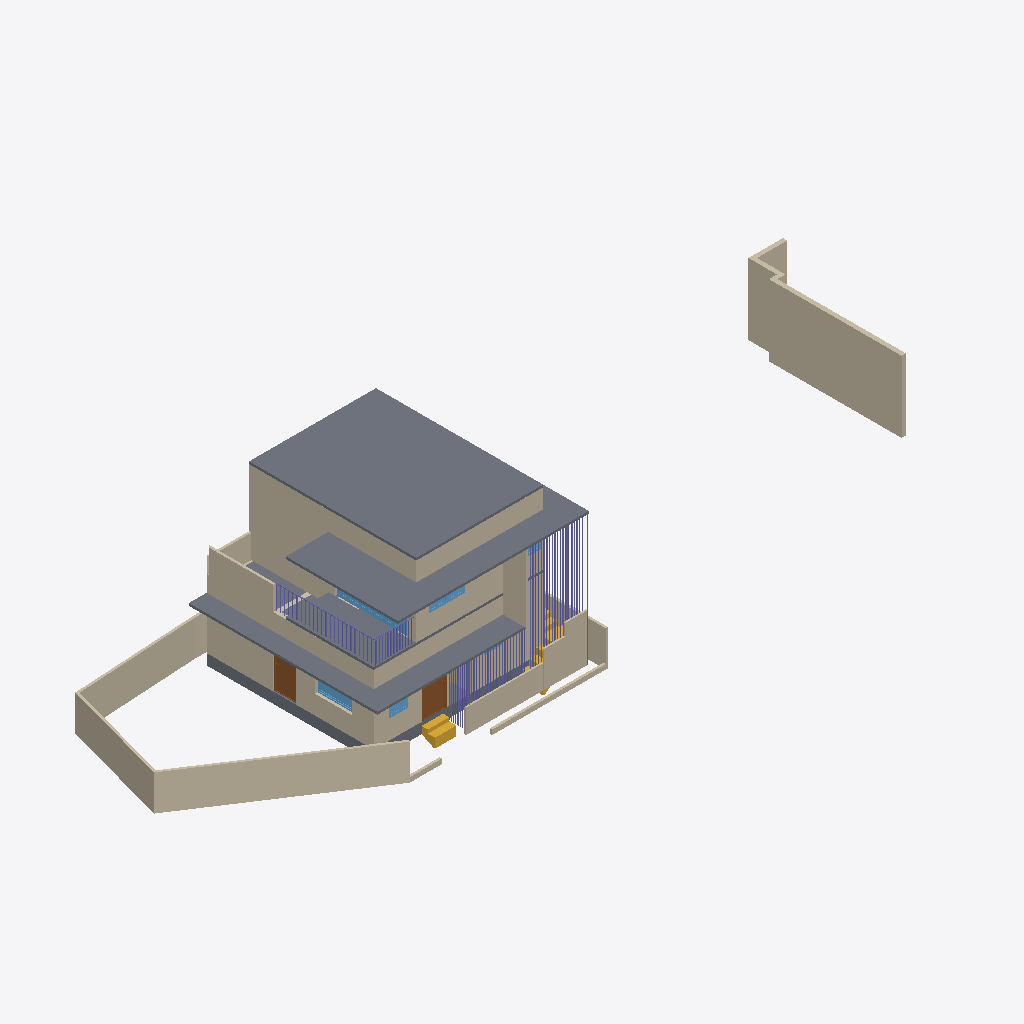
Isometric view of an IFC building model (IFC-SPF (STEP), schema IFC4X3, length unit metre), seen from the south-west, elements coloured by IFC class: 67 columns (violet), 25 walls (beige), 6 slabs (grey), 5 windows (light blue), 3 stairs (yellow), 2 doors (brown).
Extent 30.8 m × 9.2 m × 6.8 m (x, y, z). Storeys (3): 00 at 0.00 m; GF at 0.45 m; FF at 3.45 m. Elements (200): 117 IfcColumn, 45 IfcWall, 11 IfcFurniture, 9 IfcDoor, 8 IfcWindow, 6 IfcSlab, 4 IfcStair.

HEADER;
FILE_DESCRIPTION(('ViewDefinition[DesignTransferView]'),'2;1');
FILE_NAME('Balan.ifc','2025-03-27T13:32:19+05:30',(''),(''),'IfcOpenShell 0.8.2-alpha250320','Bonsai 0.8.2-alpha250320-2a2bfea','');
FILE_SCHEMA(('IFC4X3'));
ENDSEC;
DATA;
#1=IFCPROJECT('0fKeD_Ru58bOtK7U1uNlS3',$,'My Project',$,$,$,$,(#14,#26),#9);
#31=IFCSITE('01QslrvB9BRPsk6n6XR8aP',$,'My Site',$,$,#54,$,$,$,$,$,$,$,$);
#5966=IFCSITE('0qwiMYZ3f0vP4DqMJ3XU4j',$,'Plane',$,$,#5980,#5975,$,$,$,$,$,$,$);
#37=IFCBUILDING('1S6yHdu4b22vEqr_tDP6od',$,'My Building',$,$,#60,$,$,$,$,$,$);
#43=IFCBUILDINGSTOREY('046zvutq9CS8v$62$ctl50',$,'GF',$,$,#2630,$,$,$,$);
#4555=IFCBUILDINGSTOREY('3vMk7vERDCuQmsrnUb_7x1',$,'FF',$,$,#4576,$,$,$,$);
#5950=IFCBUILDINGSTOREY('0SAVTQ2zbEQvknbmS8cMhH',$,'00',$,$,#5965,$,$,$,$);
#5871=IFCSLAB('1rgnUs3B10dg6Jwpu$0F$c',$,'Slab',$,$,#11030,#5887,$,$);
#1611=IFCWALL('24aHCIv$X0XOGQ9pccLHfF',$,'Wall',$,$,#2826,#1622,$,$);
#14527=IFCWALL('1nZmwhcBr4Tf1sS_4RvmGI',$,'Wall',$,$,#14748,#14533,$,$);
#11031=IFCSLAB('2pWM7wRHr4pgwiEH9VK23v',$,'Slab',$,$,#11475,#11042,$,$);
#158=IFCWALL('1MP4p8sWfCVAGE573LRi7L',$,'Wall',$,$,#10901,#169,$,$);
#11065=IFCSLAB('1GQpM35fH3mud8qreWJs5m',$,'Slab',$,$,#11480,#11076,$,$);
#4973=IFCWALL('2yk2Uj6vD6agwiJH5zQ5vn',$,'Wall',$,$,#22018,#4984,$,$);
#74=IFCWALL('3YtE6$051AeuZ1Dnh23uiR',$,'Wall',$,$,#10860,#82,$,$);
#4518=IFCWALL('3Kc$ov29nBtexQrqfxnvvH',$,'Wall',$,$,#11445,#4529,$,$);
#14627=IFCWALL('0dVjNGKPfCOB3RRGtd8TK$',$,'Wall',$,$,#14871,#14633,$,$);
#4092=IFCSLAB('2fFiN3tAjCBf1D4XaowWv2',$,'Slab',$,$,#11064,#4103,$,$);
#14501=IFCWALL('0mh4TyGqX8DB_vbBnCMhVz',$,'Wall',$,$,#14903,#14508,$,$);
#2513=IFCSLAB('3jLJIMt6vBfQ5fDJqUQ_KC',$,'Slab',$,$,#2841,#2528,$,$);
#18746=IFCWALL('3h1WR7u9b0WfGA1F9CDr77',$,'Wall',$,$,#18827,#18757,$,$);
#20179=IFCWALL('3uDwUqAv1BquBp33INWZ7E',$,'Wall',$,$,#21548,#20190,$,$);
#5408=IFCWALL('0eT78AP0PDcA89lMGqApKk',$,'Wall',$,$,#11110,#5419,$,$);
#19958=IFCWALL('0eI6rUCYH4_wXGVWA_13v5',$,'Wall',$,$,#20005,#19969,$,$);
#1636=IFCWALL('2zgEsPJGr3MBsviVIrDNb4',$,'Wall',$,$,#2831,#1647,$,$);
#18679=IFCWALL('2m$OehewnEmQyyHd7qawZv',$,'Wall',$,$,#19857,#18690,$,$);
#1686=IFCWALL('0ySR_lxz5DDe1TM3fbIben',$,'Wall',$,$,#2786,#1697,$,$);
#14577=IFCWALL('09J4fKC0n35RvRODIBhAkN',$,'Wall',$,$,#14588,#14583,$,$);
#16105=IFCWALL('2o$oxeLDj7qQ63bdcwjvwF',$,'Wall',$,$,#16166,#16116,$,$);
#18561=IFCWALL('1PlJ4_Xwr88vvzYKoGnKw7',$,'Wall',$,$,#19875,#18572,$,$);
#4061=IFCSLAB('0nik$8UPf72gg7IKyT2O1Y',$,'Slab',$,$,#11380,#4072,$,$);
#4192=IFCDOOR('3$Dg87IL19PxvRTqk9fEqj',$,'Door',$,$,#4310,#4201,$,2.09999990463257,1.0,$,$,$);
#3548=IFCDOOR('045bj1UN99LfTdH6S2o9QK',$,'Door',$,$,#3627,#3557,$,2.09999990463257,1.0,$,$,$);
#6479=IFCSTAIR('2mYQWIXSL7xfyzmR_kHYnO',$,'Stair',$,$,#7651,#6492,$,$);
#11224=IFCWALL('1dJWALQi96O858V0yX6xdN',$,'Wall',$,$,#21543,#11235,$,$);
#14602=IFCWALL('2dNNoHpz58_vXC9nOUrGOl',$,'Wall',$,$,#14839,#14608,$,$);
#21641=IFCWINDOW('2DsM6HY3r6I8v4qLEZVti6',$,'Window',$,$,#21720,#21650,$,2.09999990463257,3.0,$,$,$);
#1661=IFCWALL('3a_MWlWdfFpBZaP1$yHX_C',$,'Wall',$,$,#2836,#1672,$,$);
#7657=IFCWINDOW('3hJbBHg6z0ABeYiR0BgYiQ',$,'Window',$,$,#7765,#7667,$,$,$,$,$,$);
#3876=IFCSTAIR('2QSxF2SA575xKkymIlX_wM',$,'Stair',$,$,#4055,#3885,$,$);
#16232=IFCWINDOW('2VkCdZWaLFKv3cwo8bjMYN',$,'Window',$,$,#16273,#16240,$,$,$,$,$,$);
#14552=IFCWALL('3O_7A5CVf9OBV_rxyyaJ$A',$,'Wall',$,$,#14780,#14558,$,$);
#17793=IFCCOLUMN('0d3p13Qxj0KeaWmjb0wxzk',$,'Column',$,$,#19362,#17808,$,$);
#18001=IFCCOLUMN('1aWbT3$SHFMfcPVebhx3yG',$,'Column',$,$,#19132,#18016,$,$);
#17897=IFCCOLUMN('2p7d2ju$f1R8CR8xqUJIt5',$,'Column',$,$,#19437,#17912,$,$);
#21721=IFCWINDOW('23xr2rYfDFR8$jPUB0j0yM',$,'Window',$,$,#21778,#21730,$,$,$,$,$,$);
#4704=IFCWALL('14XXtytrf0uhsKTiMJEUk0',$,'Wall',$,$,#11450,#4715,$,$);
#18209=IFCCOLUMN('29Tucfafv6iRxFHhPfOwSh',$,'Column',$,$,#19317,#18224,$,$);
#18105=IFCCOLUMN('388H0orcf1TB6R91EdUguu',$,'Column',$,$,#19292,#18120,$,$);
#13554=IFCCOLUMN('2WqB7UbEj5PwJD3_U63UWK',$,'Column',$,$,#14380,#13569,$,$);
#3932=IFCSTAIR('2fc_PSvD53WgEGyJAS2KSK',$,'Stair',$,$,#5916,#4043,$,$);
#21294=IFCCOLUMN('1jV6P5XpTCXO0Sr6AFcEAX',$,'Column',$,$,#21325,#21309,$,$);
#17819=IFCCOLUMN('1mEOfaCSPA_QwRt9cQI27T',$,'Column',$,$,#19147,#17834,$,$);
#17228=IFCCOLUMN('1kpuLg9Qv3lfMaVq8h5z5U',$,'Column',$,$,#19657,#17243,$,$);
#17845=IFCCOLUMN('0bjL6Pk0LEBAtJpuw3ilb2',$,'Column',$,$,#19187,#17860,$,$);
#17871=IFCCOLUMN('2lf38OiG57NAKtQrKaqqAI',$,'Column',$,$,#19702,#17886,$,$);
#1117=IFCWALL('3HKogU2qbCUBXXLK5y8lep',$,'Wall',$,$,#2816,#1128,$,$);
#18349=IFCCOLUMN('1q1AT_vYn76vqAVHtqqHH7',$,'Column',$,$,#19077,#18364,$,$);
#3314=IFCWALL('0tQB1YFhH098c6QUzAVD8_',$,'Wall',$,$,#15328,#3325,$,$);
#18079=IFCCOLUMN('356nMuaZL248VtWZy2lC$f',$,'Column',$,$,#19102,#18094,$,$);
#18053=IFCCOLUMN('2XAe4SJpT8Dw$3bD9rETyt',$,'Column',$,$,#19257,#18068,$,$);
#17923=IFCCOLUMN('3Qh$Jfqpb0rh0plqUpOI7p',$,'Column',$,$,#19377,#17938,$,$);
#17949=IFCCOLUMN('1Xf2gurrf6_xdKQuhKEl5i',$,'Column',$,$,#19727,#17964,$,$);
#17975=IFCCOLUMN('1xJUUKfej67QfZqZf_TCzO',$,'Column',$,$,#19002,#17990,$,$);
#18027=IFCCOLUMN('3X96Q1AIXBiwMSaQUQrgIF',$,'Column',$,$,#19482,#18042,$,$);
#13688=IFCCOLUMN('3T2PmxJq12T9FFiwPIx44j',$,'Column',$,$,#14405,#13703,$,$);
#18235=IFCCOLUMN('2X7XNMupnFMxNfVoKulfuq',$,'Column',$,$,#18932,#18250,$,$);
#13636=IFCCOLUMN('3dVT2Ah91BiBf8zDEzGo9g',$,'Column',$,$,#14395,#13651,$,$);
#18131=IFCCOLUMN('0o0YG0ZxjDEQQXAdPoMPrA',$,'Column',$,$,#19212,#18146,$,$);
#18183=IFCCOLUMN('2DFmP9k61DaPfQ9pxg7DXj',$,'Column',$,$,#19332,#18198,$,$);
#13584=IFCCOLUMN('3dsw4PYon1GfgaDxli$cBX',$,'Column',$,$,#14385,#13599,$,$);
#13662=IFCCOLUMN('0jm1CklwT4VBj5W75cuEWU',$,'Column',$,$,#14400,#13677,$,$);
#18157=IFCCOLUMN('1Gh04G78f2AOJipsYMWPYv',$,'Column',$,$,#19807,#18172,$,$);
#18453=IFCCOLUMN('0caPMOTXP1mhXivBs41iJd',$,'Column',$,$,#18842,#18468,$,$);
#16812=IFCCOLUMN('3t9JFSWx59jxyV_AxMC7vK',$,'Column',$,$,#19497,#16827,$,$);
#16526=IFCCOLUMN('39qPfU0EPBHBkLxMs0757c',$,'Column',$,$,#18962,#16541,$,$);
#16656=IFCCOLUMN('3DNVOWlIz7ffhGv0RaU260',$,'Column',$,$,#19622,#16671,$,$);
#16968=IFCCOLUMN('3LnP39ONLA2gLTUMOmAGK8',$,'Column',$,$,#19742,#16983,$,$);
#13766=IFCCOLUMN('1J$1jIZdLF1PiqNhtcIjFn',$,'Column',$,$,#14420,#13781,$,$);
#18401=IFCCOLUMN('2pi6BCU_jBEAMKeCpm3nah',$,'Column',$,$,#19467,#18416,$,$);
#18375=IFCCOLUMN('02Y6YgVOP7ZR3czNKRVkNv',$,'Column',$,$,#19562,#18390,$,$);
#16274=IFCWINDOW('389cIDi$b47OaZyIgNahBy',$,'Window',$,$,#20083,#16282,$,$,$,$,$,$);
#18323=IFCCOLUMN('1M7399evv5vQwz0j5gmCG0',$,'Column',$,$,#19547,#18338,$,$);
#21326=IFCCOLUMN('2IHBxBgyP0zejEk4Q7d7$F',$,'Column',$,$,#21364,#21337,$,$);
#18297=IFCCOLUMN('3jofy7taD48ge4VrnTGL_Q',$,'Column',$,$,#18882,#18312,$,$);
#18271=IFCCOLUMN('1qUFkzgdj0YeMsYue_9cRt',$,'Column',$,$,#19117,#18286,$,$);
#20774=IFCCOLUMN('0ACIYH_SPCqwJIawNYD1T4',$,'Column',$,$,#21513,#20789,$,$);
#21078=IFCCOLUMN('0Z8hnVEYTFbPJuYauQKypT',$,'Column',$,$,#21578,#21093,$,$);
#21132=IFCCOLUMN('3gmJJJFj1BYhXmdZMVgWJ2',$,'Column',$,$,#21588,#21147,$,$);
#21105=IFCCOLUMN('1Wt5vQ5d18HPfPADLbhgQL',$,'Column',$,$,#21583,#21120,$,$);
#20396=IFCCOLUMN('19_rBMQxnEjfpIyq$T1Umh',$,'Column',$,$,#21443,#20411,$,$);
#20585=IFCCOLUMN('1EyIMNC6r4wBLg5iL87JjN',$,'Column',$,$,#21478,#20600,$,$);
#21051=IFCCOLUMN('0nO$Tbj0bB9epzFtz$A4tl',$,'Column',$,$,#21573,#21066,$,$);
#20747=IFCCOLUMN('1qKJ46KuX5R9q3QXhA2KTt',$,'Column',$,$,#21508,#20762,$,$);
#21159=IFCCOLUMN('1DWapndQXCSxvG3i1IUyYp',$,'Column',$,$,#21593,#21174,$,$);
#8291=IFCCOLUMN('1n0VouC81709vGhNI4lZwx',$,'Column',$,$,#8569,#8306,$,$);
#18427=IFCCOLUMN('0RQQMltCHB9O5peDajguaF',$,'Column',$,$,#18987,#18442,$,$);
#18479=IFCCOLUMN('33rxi5oFXB4ezkVfOJSzRd',$,'Column',$,$,#19017,#18494,$,$);
#16500=IFCCOLUMN('11yJ70UpL4cu4D$SEXM5O8',$,'Column',$,$,#19242,#16515,$,$);
#16916=IFCCOLUMN('0NHNCGC3nAcRBaN5xXoEfH',$,'Column',$,$,#19347,#16931,$,$);
#16682=IFCCOLUMN('2MKllR3OD4FO6lkdk7Liv8',$,'Column',$,$,#19532,#16697,$,$);
#16630=IFCCOLUMN('3eZqIr5XTFKxCHpAUx0Pfo',$,'Column',$,$,#19837,#16645,$,$);
#16942=IFCCOLUMN('27_rHKOq53Ff1yOPNIk57n',$,'Column',$,$,#18867,#16957,$,$);
#16890=IFCCOLUMN('2iY9n$m8zDhQsp9Ntd1vyh',$,'Column',$,$,#18907,#16905,$,$);
#16708=IFCCOLUMN('3Y6aJ7dGPCQwZ8SIo9RrfA',$,'Column',$,$,#19032,#16723,$,$);
#16864=IFCCOLUMN('2JzXt2Kib09Rr6GxSkoPym',$,'Column',$,$,#19227,#16879,$,$);
#16760=IFCCOLUMN('2dUuCOhED6GxqnJBWXgLGw',$,'Column',$,$,#19402,#16775,$,$);
#16604=IFCCOLUMN('1pTlhX$$5AsgCAnV_jah1j',$,'Column',$,$,#19452,#16619,$,$);
#16734=IFCCOLUMN('0tuxgThvDAQBWSwbft1uZn',$,'Column',$,$,#19607,#16749,$,$);
#16838=IFCCOLUMN('3rhwDi2Lf3tBXeAwFzxUk5',$,'Column',$,$,#19672,#16853,$,$);
#16578=IFCCOLUMN('21PI4eNMLEw9rU$CoTi67q',$,'Column',$,$,#19687,#16593,$,$);
#16786=IFCCOLUMN('03OSP7UJn6ye7LmkAMBCwS',$,'Column',$,$,#19772,#16801,$,$);
#16994=IFCCOLUMN('3GmMl1qXbA0QDD8k1XYWy5',$,'Column',$,$,#19757,#17009,$,$);
#16552=IFCCOLUMN('0D_7wBj157Y8e6IRP_NIrc',$,'Column',$,$,#19822,#16567,$,$);
#4495=IFCCOLUMN('1KFe6HCw53YxDXkfPOGiGo',$,'Column',$,$,#18947,#4507,$,$);
ENDSEC;